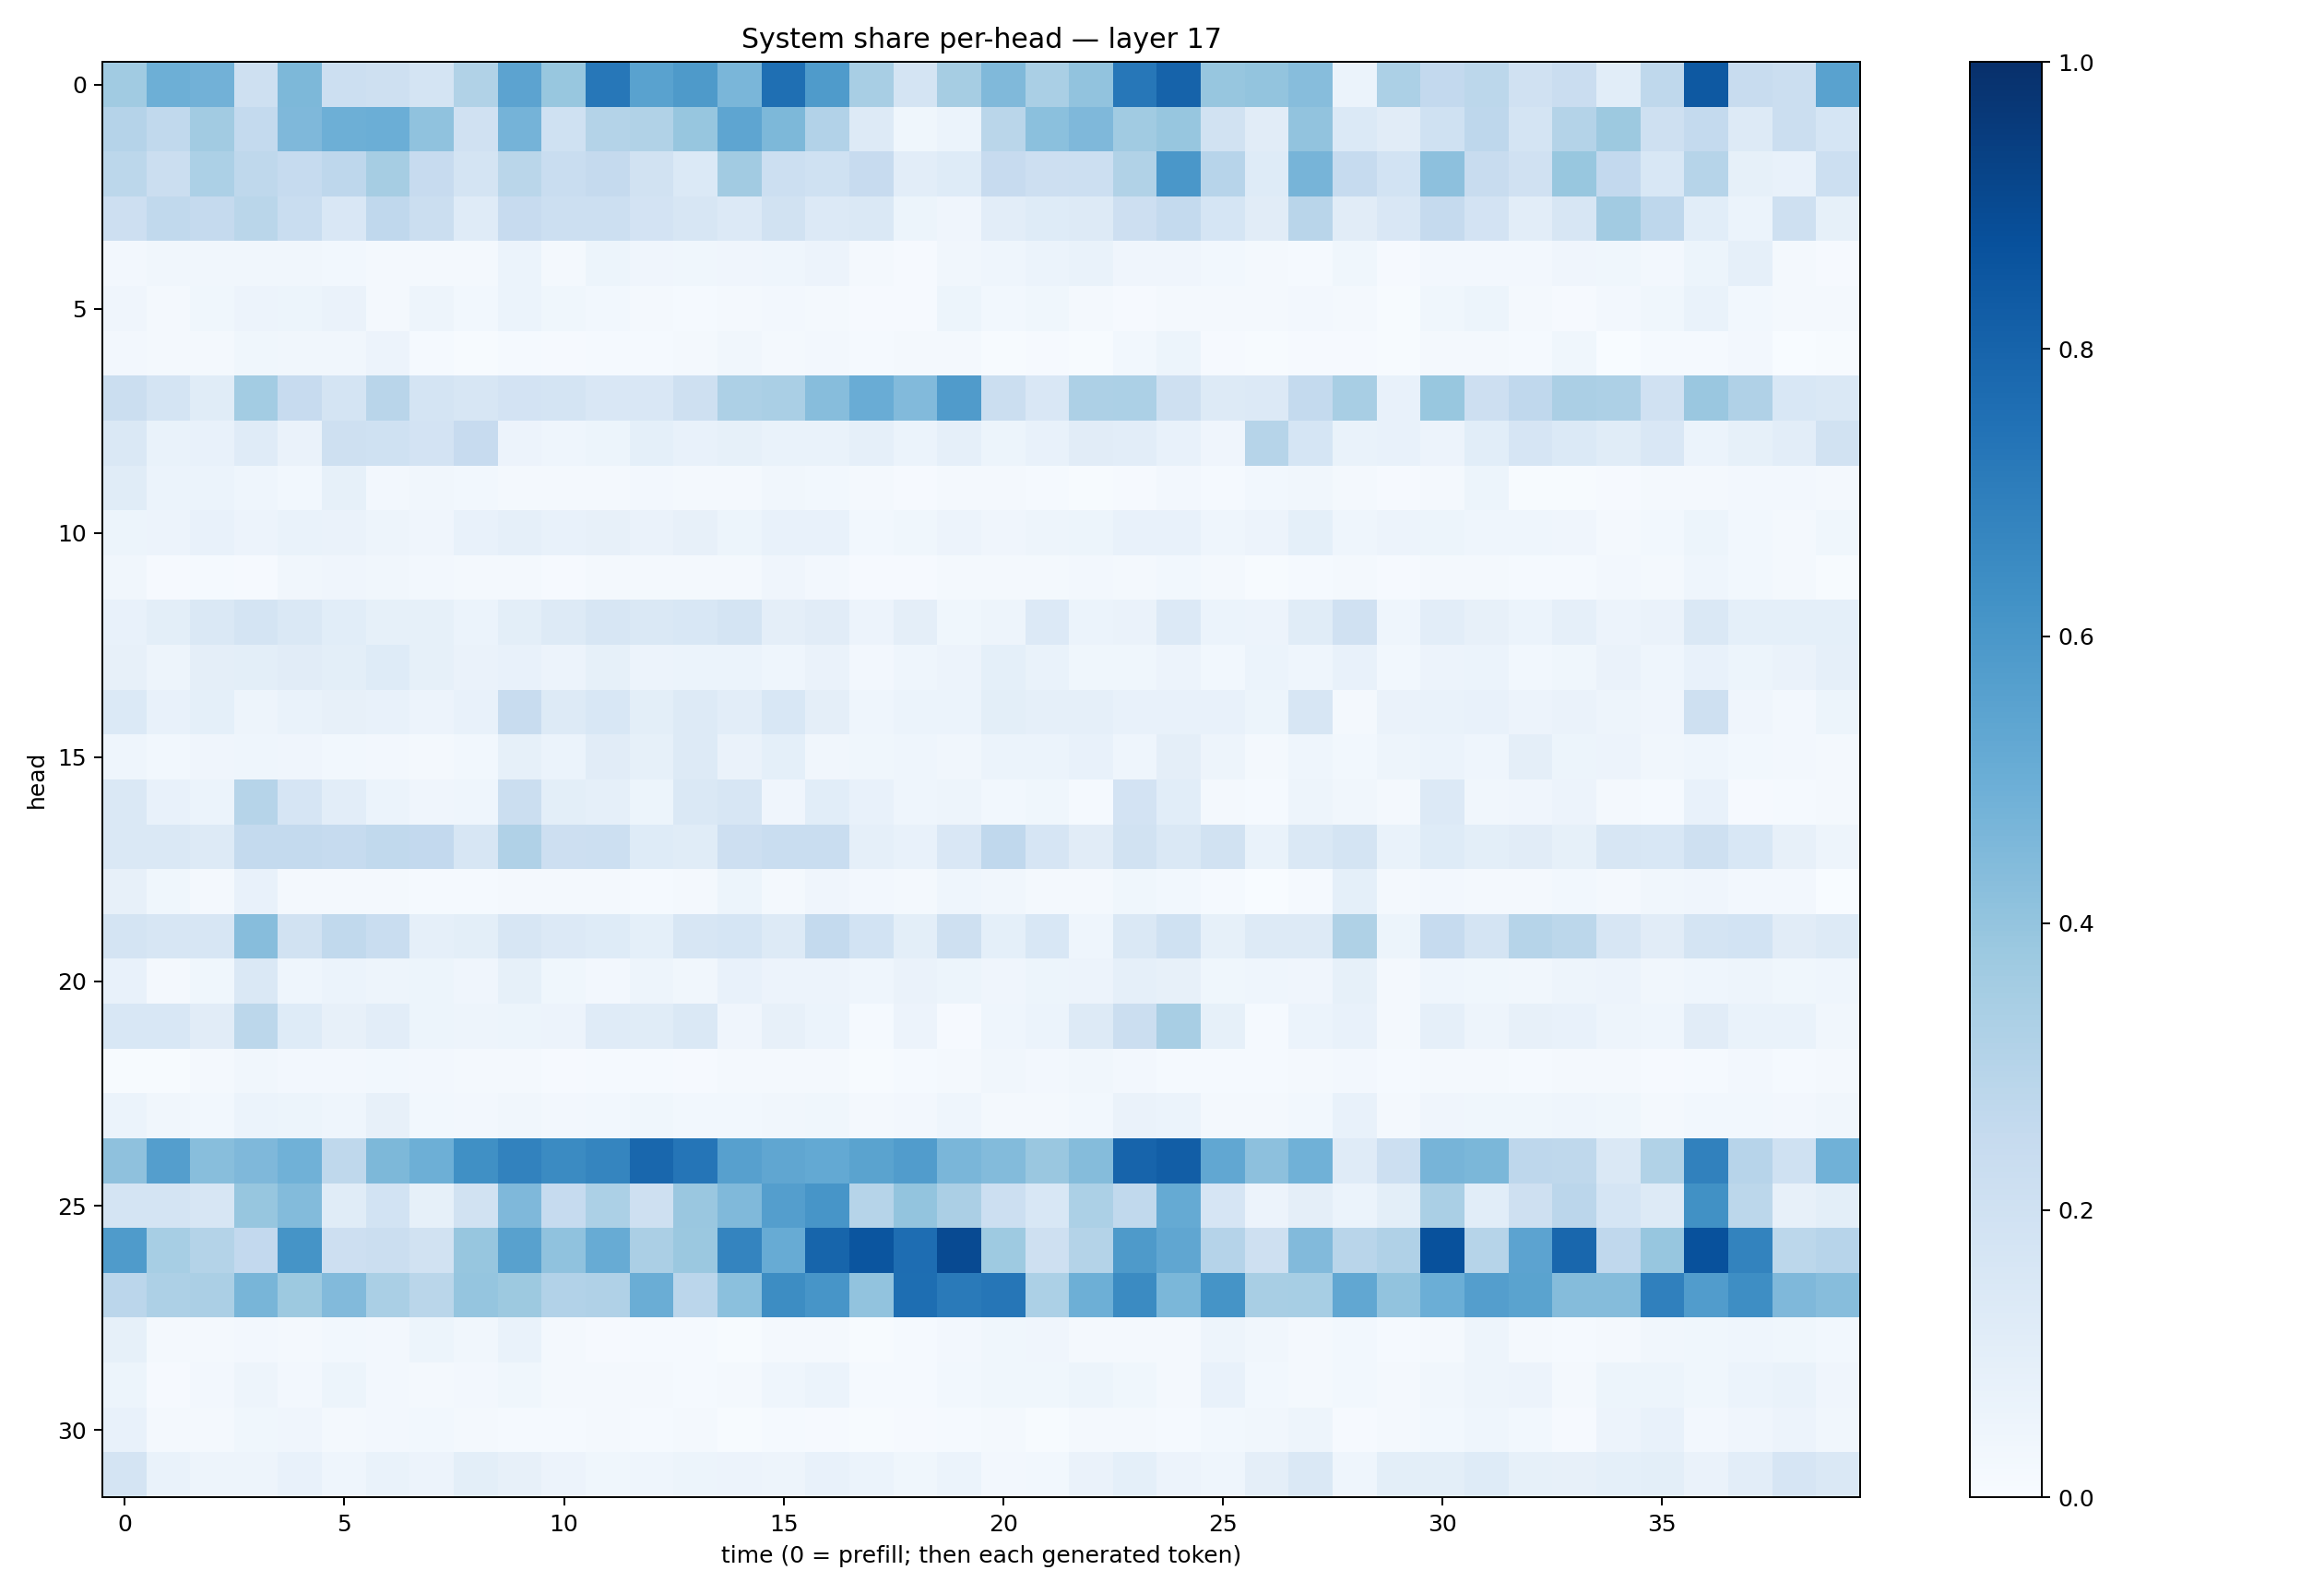

Values plotted in this chart, from the file beside it:
0.3662882, 0.49480113, 0.4819031, 0.21001868, 0.4532832, 0.2161333, 0.20634517, 0.17805147, 0.31397358, 0.5444548, 0.3874874, 0.72458214, 0.5511027, 0.5880442, 0.4616023, 0.7551209, 0.58456403, 0.3416562, 0.17414139, 0.3494647, 0.4468715, 0.3389117, 0.40384886, 0.7259576
0.3043, 0.2645, 0.3625, 0.2564, 0.4504, 0.4955, 0.4989, 0.4071, 0.1972, 0.4748, 0.2008, 0.3055, 0.315, 0.3935, 0.5376, 0.4561, 0.3105, 0.1319, 0.03693, 0.05926, 0.2854, 0.4202, 0.4522, 0.3642
0.2812, 0.2225, 0.3302, 0.271, 0.2461, 0.276, 0.3506, 0.2449, 0.1774, 0.2869, 0.232, 0.2505, 0.194, 0.1368, 0.3597, 0.2185, 0.2005, 0.2424, 0.1042, 0.1248, 0.245, 0.2127, 0.2176, 0.3148
0.2115, 0.2656, 0.2526, 0.2877, 0.2335, 0.1521, 0.2685, 0.2222, 0.1178, 0.2444, 0.2163, 0.2176, 0.1806, 0.1608, 0.1346, 0.1908, 0.1342, 0.141, 0.05445, 0.0408, 0.1028, 0.1221, 0.1274, 0.2123
0.02357, 0.03427, 0.03493, 0.03179, 0.03405, 0.02738, 0.01897, 0.02171, 0.01678, 0.06212, 0.02221, 0.05212, 0.03966, 0.03552, 0.0424, 0.04429, 0.05583, 0.02141, 0.01049, 0.03513, 0.04426, 0.06052, 0.07014, 0.04289
0.04092, 0.01783, 0.03843, 0.05664, 0.05162, 0.06574, 0.02132, 0.05055, 0.02762, 0.06001, 0.0367, 0.03021, 0.02327, 0.01362, 0.02014, 0.02696, 0.02322, 0.007884, 0.009281, 0.05415, 0.02858, 0.03726, 0.0158, 0.01145
0.02431, 0.02162, 0.01619, 0.03608, 0.03473, 0.03399, 0.05797, 0.01186, 0.00569, 0.01272, 0.01168, 0.01246, 0.0144, 0.01649, 0.03504, 0.02105, 0.02602, 0.01353, 0.01566, 0.01575, 0.0049, 0.008497, 0.006963, 0.03123
0.2265, 0.175, 0.1149, 0.3579, 0.2449, 0.1731, 0.291, 0.1777, 0.158, 0.181, 0.1753, 0.1491, 0.1516, 0.2098, 0.3253, 0.3393, 0.4324, 0.5071, 0.445, 0.5813, 0.2239, 0.1499, 0.3267, 0.3287
0.1461, 0.06758, 0.07148, 0.1207, 0.06481, 0.2052, 0.2018, 0.1824, 0.2457, 0.05744, 0.04426, 0.05097, 0.09285, 0.07254, 0.08279, 0.068, 0.06822, 0.0896, 0.06112, 0.0896, 0.05437, 0.07616, 0.1126, 0.1043
0.1152, 0.05939, 0.05873, 0.0461, 0.03008, 0.08433, 0.02397, 0.03286, 0.03023, 0.0228, 0.02128, 0.02082, 0.02542, 0.02176, 0.02229, 0.03145, 0.03052, 0.01601, 0.01091, 0.02054, 0.01587, 0.01353, 0.006868, 0.009666
0.05387, 0.05601, 0.07494, 0.05781, 0.06867, 0.06384, 0.04689, 0.04227, 0.07353, 0.08958, 0.07499, 0.07837, 0.06344, 0.07904, 0.0509, 0.07267, 0.07513, 0.02992, 0.03546, 0.05682, 0.04121, 0.04823, 0.05328, 0.07261
0.03176, 0.009235, 0.01188, 0.009846, 0.03282, 0.03957, 0.03431, 0.02706, 0.01723, 0.02133, 0.008262, 0.02064, 0.02028, 0.0233, 0.02219, 0.04267, 0.0239, 0.01076, 0.01068, 0.02053, 0.01979, 0.02237, 0.02413, 0.02247
0.07665, 0.0995, 0.1415, 0.1743, 0.1464, 0.1058, 0.08221, 0.08213, 0.06097, 0.1015, 0.1284, 0.162, 0.1439, 0.1525, 0.1747, 0.09412, 0.111, 0.05767, 0.09563, 0.03598, 0.04745, 0.1336, 0.05864, 0.06271
0.08195, 0.04822, 0.09426, 0.09921, 0.1096, 0.098, 0.1245, 0.08589, 0.06404, 0.07632, 0.05586, 0.08228, 0.05832, 0.06225, 0.05869, 0.04541, 0.06277, 0.02455, 0.04384, 0.05826, 0.09197, 0.06885, 0.03559, 0.03769
0.1384, 0.0778, 0.0937, 0.04849, 0.06751, 0.08184, 0.07283, 0.05822, 0.07527, 0.2379, 0.13, 0.1529, 0.09823, 0.1304, 0.1028, 0.1524, 0.09416, 0.04661, 0.06008, 0.06102, 0.09949, 0.0878, 0.08799, 0.07082
0.04549, 0.02939, 0.04199, 0.04656, 0.03945, 0.02858, 0.02533, 0.01722, 0.0284, 0.08449, 0.06155, 0.1111, 0.08481, 0.1325, 0.06313, 0.09194, 0.035, 0.03739, 0.04652, 0.03196, 0.06019, 0.06155, 0.07263, 0.04343
0.1454, 0.07368, 0.05926, 0.2978, 0.1672, 0.1017, 0.06235, 0.04045, 0.04316, 0.2218, 0.1003, 0.08954, 0.05445, 0.1458, 0.158, 0.03955, 0.1084, 0.07216, 0.04433, 0.04895, 0.02997, 0.03772, 0.01412, 0.1798
0.1435, 0.1468, 0.1315, 0.2554, 0.2556, 0.2474, 0.2645, 0.2613, 0.1586, 0.3185, 0.2132, 0.2149, 0.1232, 0.1142, 0.2131, 0.2328, 0.2321, 0.08629, 0.07809, 0.1497, 0.2665, 0.1642, 0.1099, 0.1908
0.07847, 0.0385, 0.02075, 0.07185, 0.02058, 0.01925, 0.01596, 0.01523, 0.01387, 0.01643, 0.01921, 0.01737, 0.01506, 0.02244, 0.05212, 0.02258, 0.03986, 0.02695, 0.02128, 0.04446, 0.03182, 0.02098, 0.01656, 0.03634
0.175, 0.1613, 0.1575, 0.433, 0.1925, 0.2623, 0.2317, 0.0865, 0.09929, 0.1573, 0.1331, 0.1224, 0.09104, 0.1577, 0.1717, 0.1287, 0.2543, 0.187, 0.1011, 0.2062, 0.09044, 0.1561, 0.04532, 0.1466
0.0766, 0.02082, 0.03697, 0.141, 0.04603, 0.06134, 0.05026, 0.05386, 0.03955, 0.08434, 0.0389, 0.02563, 0.05058, 0.03461, 0.07677, 0.05732, 0.05818, 0.04354, 0.066, 0.05167, 0.04243, 0.05129, 0.05679, 0.08608
0.1558, 0.1542, 0.1097, 0.2808, 0.1246, 0.08098, 0.104, 0.05433, 0.05019, 0.05376, 0.05618, 0.119, 0.1139, 0.1437, 0.04239, 0.07845, 0.06108, 0.01497, 0.05544, 0.009605, 0.04375, 0.05932, 0.1301, 0.2202
0.006443, 0.003982, 0.02209, 0.03418, 0.02556, 0.02464, 0.02928, 0.02682, 0.01865, 0.01633, 0.01066, 0.01341, 0.01333, 0.01137, 0.01981, 0.01602, 0.01755, 0.007158, 0.01435, 0.02146, 0.03152, 0.02694, 0.03281, 0.02691
0.06247, 0.03244, 0.02989, 0.06146, 0.05214, 0.04444, 0.0785, 0.02956, 0.02655, 0.03232, 0.02572, 0.02736, 0.03722, 0.03061, 0.02764, 0.03281, 0.03646, 0.0201, 0.02445, 0.04346, 0.0176, 0.02193, 0.03067, 0.0626
0.412, 0.5692, 0.4287, 0.4494, 0.4854, 0.272, 0.4564, 0.4924, 0.6322, 0.6798, 0.6499, 0.6682, 0.7888, 0.7314, 0.5595, 0.532, 0.5222, 0.5485, 0.5765, 0.4616, 0.4375, 0.3856, 0.4344, 0.8007
0.175, 0.1769, 0.1593, 0.3933, 0.4375, 0.1151, 0.186, 0.08381, 0.1945, 0.4518, 0.2495, 0.3306, 0.21, 0.3851, 0.4478, 0.5685, 0.6074, 0.2998, 0.4, 0.3343, 0.2177, 0.156, 0.3294, 0.2625
0.5845, 0.3461, 0.3083, 0.2605, 0.6156, 0.2148, 0.2213, 0.1912, 0.3932, 0.558, 0.4079, 0.5105, 0.3335, 0.3797, 0.6732, 0.5083, 0.7943, 0.8568, 0.7649, 0.8955, 0.3729, 0.2051, 0.3069, 0.586
0.284, 0.3261, 0.3335, 0.4687, 0.3769, 0.4436, 0.3361, 0.2889, 0.3947, 0.3788, 0.3106, 0.3195, 0.5017, 0.2841, 0.4212, 0.6411, 0.6089, 0.4051, 0.7607, 0.713, 0.7267, 0.329, 0.4929, 0.6521
0.08591, 0.02182, 0.01628, 0.02724, 0.01962, 0.03124, 0.02668, 0.05116, 0.03159, 0.068, 0.01577, 0.01063, 0.01201, 0.01257, 0.007208, 0.02177, 0.01854, 0.007155, 0.01261, 0.02573, 0.03711, 0.04043, 0.02006, 0.02152
0.05365, 0.01163, 0.02394, 0.0501, 0.02377, 0.0532, 0.02591, 0.01892, 0.02647, 0.03806, 0.01795, 0.01568, 0.01926, 0.01467, 0.01945, 0.04528, 0.06142, 0.0149, 0.01253, 0.03125, 0.03789, 0.0389, 0.05166, 0.03869
0.07521, 0.02158, 0.01967, 0.03734, 0.03906, 0.01647, 0.02511, 0.02793, 0.02246, 0.01552, 0.01446, 0.01608, 0.01431, 0.01614, 0.007218, 0.01441, 0.009143, 0.006618, 0.01025, 0.01356, 0.01996, 0.007178, 0.02197, 0.02336
0.1761, 0.07027, 0.04985, 0.05078, 0.07153, 0.04445, 0.06906, 0.05587, 0.09797, 0.07872, 0.05624, 0.0362, 0.04341, 0.05139, 0.05687, 0.04904, 0.07156, 0.06066, 0.03641, 0.06214, 0.02683, 0.02924, 0.06556, 0.09217
